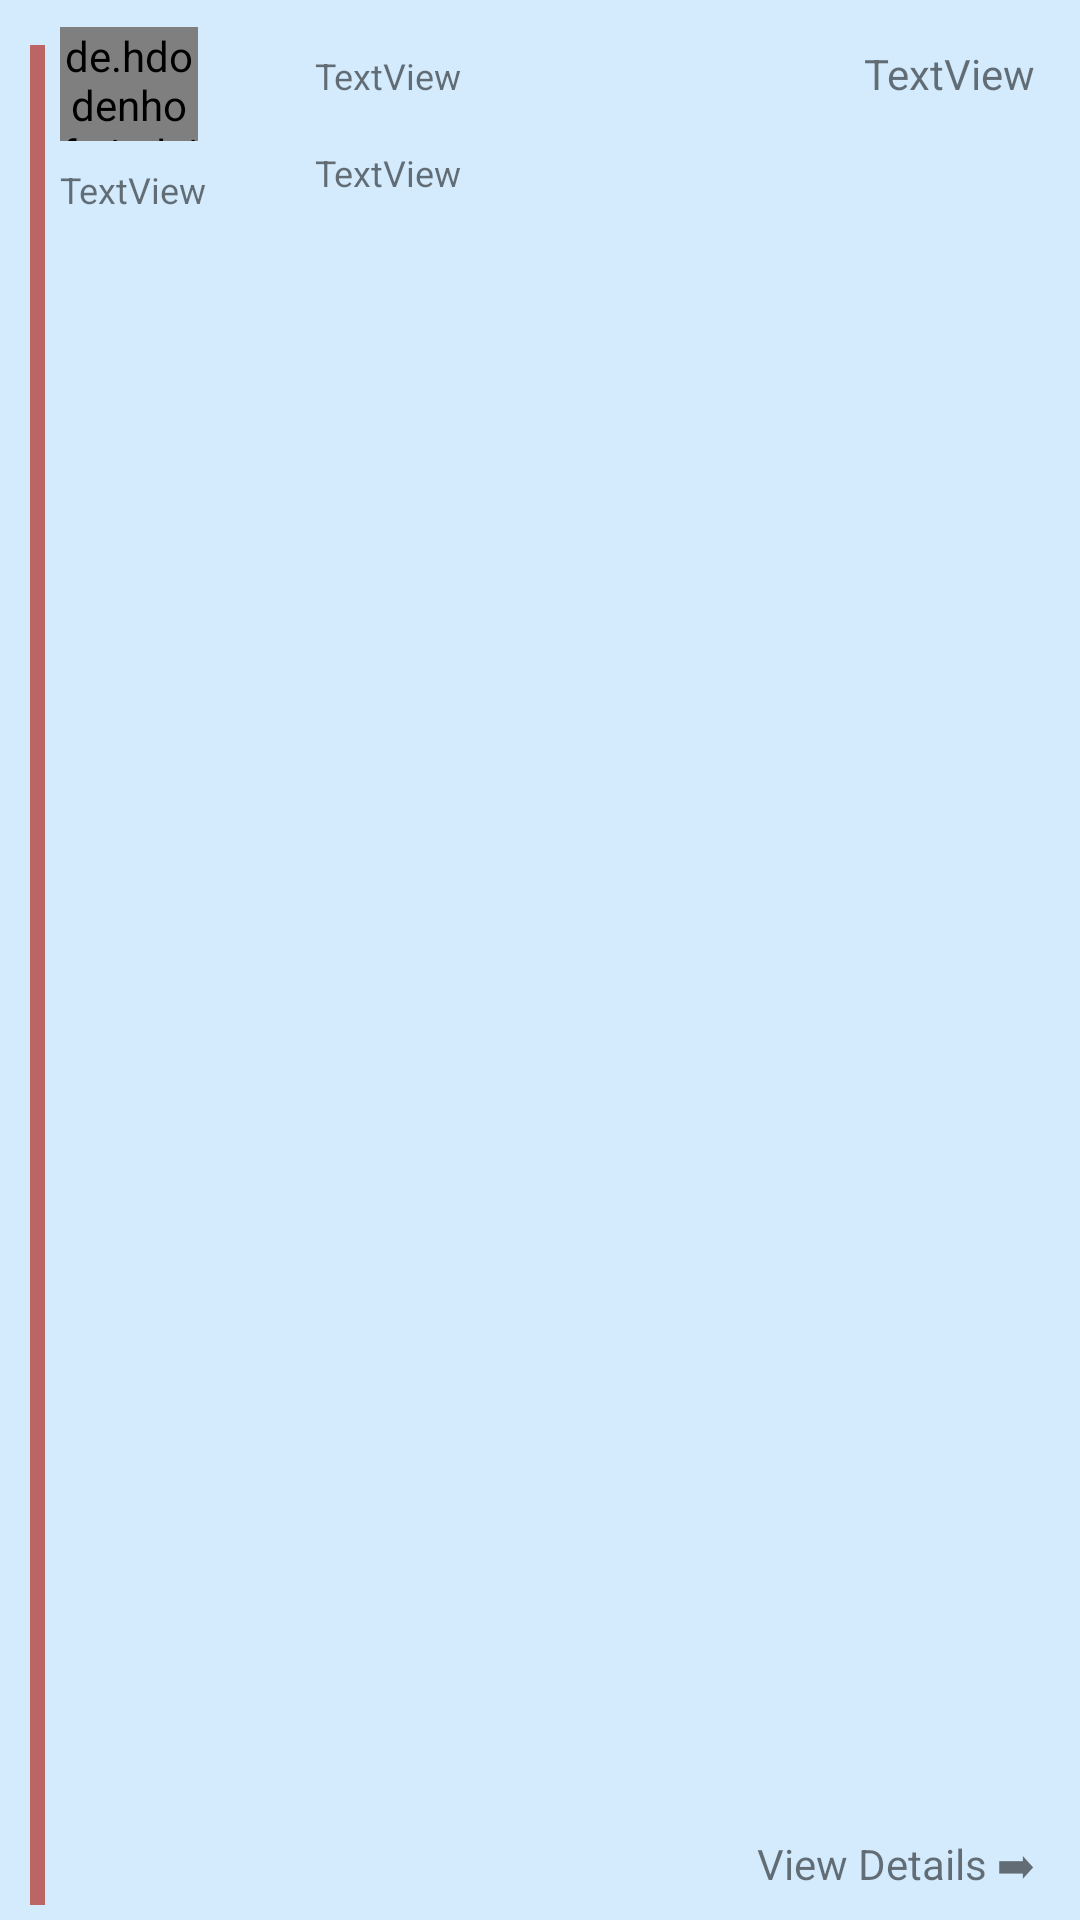

Android layout source for this screen:
<!-- AndroidManifest.xml: application theme Theme.DealWithExpenses -->
<!-- res/layout/transaction_item.xml -->
<?xml version="1.0" encoding="utf-8"?>
<androidx.constraintlayout.widget.ConstraintLayout xmlns:android="http://schemas.android.com/apk/res/android"
    xmlns:app="http://schemas.android.com/apk/res-auto"
    xmlns:tools="http://schemas.android.com/tools"
    android:id="@+id/item"
    android:layout_width="match_parent"
    android:layout_height="wrap_content"
    android:layout_marginStart="2dp"
    android:layout_marginTop="2dp"
    android:layout_marginEnd="2dp"
    android:background="#D3EBFD"
    android:padding="5dp"
    android:paddingBottom="10dp">

    <View
        android:id="@+id/expenseOrIncome"
        android:layout_width="5dp"
        android:layout_height="0dp"
        android:layout_marginLeft="5dp"
        android:layout_marginTop="10dp"
        android:background="#BC6565"
        app:layout_constraintBottom_toBottomOf="parent"
        app:layout_constraintStart_toStartOf="parent"
        app:layout_constraintTop_toTopOf="parent">

    </View>

    <de.hdodenhof.circleimageview.CircleImageView
        android:id="@+id/categorized_image"
        android:layout_width="46dp"
        android:layout_height="38dp"

        android:layout_marginStart="5dp"
        android:layout_marginTop="4dp"
        android:src="@drawable/common_google_signin_btn_icon_dark"
        app:layout_constraintStart_toEndOf="@id/expenseOrIncome"
        app:layout_constraintTop_toTopOf="parent"
        tools:srcCompat="@tools:sample/avatars" />

    <TextView
        android:id="@+id/month_transaction"
        android:layout_width="wrap_content"
        android:layout_height="wrap_content"
        android:layout_marginTop="8dp"
        android:text="TextView"
        android:textSize="12sp"
        app:layout_constraintBottom_toBottomOf="parent"
        app:layout_constraintEnd_toEndOf="@+id/categorized_image"
        app:layout_constraintHorizontal_bias="0.0"
        app:layout_constraintStart_toStartOf="@+id/categorized_image"
        app:layout_constraintTop_toBottomOf="@+id/categorized_image"
        app:layout_constraintVertical_bias="0.0" />

    <TextView
        android:id="@+id/year"
        android:layout_width="100dp"
        android:layout_height="wrap_content"
        android:layout_marginTop="12dp"
        android:text="TextView"
        android:textSize="12sp"
        app:layout_constraintEnd_toEndOf="@+id/amount"
        app:layout_constraintHorizontal_bias="0.0"
        app:layout_constraintStart_toStartOf="@+id/amount"
        app:layout_constraintTop_toTopOf="parent" />

    <TextView
        android:id="@+id/amount"
        android:layout_width="100dp"
        android:layout_height="wrap_content"
        android:layout_marginStart="36dp"
        android:layout_marginTop="16dp"
        android:text="TextView"
        android:textSize="12sp"
        app:layout_constraintBottom_toBottomOf="parent"
        app:layout_constraintStart_toEndOf="@+id/month_transaction"
        app:layout_constraintTop_toBottomOf="@+id/year"
        app:layout_constraintVertical_bias="0.0" />

    <TextView
        android:id="@+id/GainOrLoss"
        android:layout_width="wrap_content"
        android:layout_height="wrap_content"
        android:layout_marginTop="10dp"
        android:layout_marginEnd="10dp"
        android:text="TextView"
        app:layout_constraintEnd_toEndOf="parent"
        app:layout_constraintTop_toTopOf="parent" />

    <TextView
        android:id="@+id/profitOrLoss"
        android:layout_width="wrap_content"
        android:layout_height="wrap_content"
        android:layout_marginBottom="4dp"
        android:text="View Details ➡"
        app:layout_constraintBottom_toBottomOf="@+id/item"
        app:layout_constraintEnd_toEndOf="@+id/GainOrLoss" />

</androidx.constraintlayout.widget.ConstraintLayout>
<!-- resources referenced by this layout -->
<resources>
  <style name="Theme.DealWithExpenses" parent="Theme.MaterialComponents.DayNight.NoActionBar">
          
          <item name="colorPrimary">@color/purple_500</item>
          <item name="colorPrimaryVariant">@color/purple_700</item>
          <item name="colorOnPrimary">@color/white</item>
          
          <item name="colorSecondary">@color/teal_200</item>
          <item name="colorSecondaryVariant">@color/teal_700</item>
          <item name="colorOnSecondary">@color/black</item>
          
          <item name="android:statusBarColor" tools:targetApi="l">?attr/colorPrimaryVariant</item>
          
      </style>
  <color name="purple_500">#FF6200EE</color>
  <color name="purple_700">#FF3700B3</color>
  <color name="white">#FFFFFFFF</color>
  <color name="teal_200">#FF03DAC5</color>
  <color name="teal_700">#FF018786</color>
  <color name="black">#FF000000</color>
</resources>
